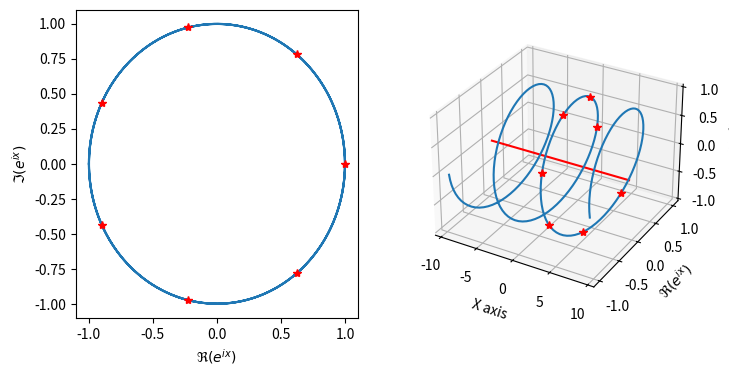

Reproduce this figure in Python. (Note: this script raises an exception after producing the figure.)
%matplotlib notebook
import numpy as np
import matplotlib.pyplot as plt
from mpl_toolkits.mplot3d import Axes3D

x = np.linspace(-3*np.pi,3*np.pi,200)
z = np.exp(1j*x)

# computing points 2*pi*m/n
n = 7
points = np.linspace(0, 2*np.pi, n, endpoint=False)
z_points = np.exp(1j*points)

fig = plt.figure(figsize=(8,4))

ax1 = plt.subplot(1,2,1);
ax1.plot(np.real(z), np.imag(z))
ax1.plot(np.real(z_points), np.imag(z_points), 'r*')
ax1.set_xlabel('$\Re(e^{ix})$')
ax1.set_ylabel('$\Im(e^{ix})$')

ax2 = fig.add_subplot(122, projection='3d')
ax2.plot(x,0*x,'r') # the input line
ax2.plot(x,np.real(z),np.imag(z))
ax2.plot(points,np.real(z_points), np.imag(z_points), 'r*')
ax2.set_xlabel('X axis')
ax2.set_ylabel('$\Re(e^{ix})$')
ax2.set_zlabel('$\Im(e^{ix})$')
plt.show()

# Run this cell to get an impression of how the histograms look

%matplotlib inline
import matplotlib.pyplot as plt
from imageio.v3 import imread

img1 = imread('images/schrift.png')
img2 = imread('images/pebbles.jpg') 

plt.figure(figsize=(15, 10)) 
plt.gray()
plt.subplot(2,2,1)
plt.axis('off')
plt.imshow(img1)
plt.subplot(2,2,2)
plt.hist(img1.flatten(), 256, (0, 255))
plt.subplot(2,2,3)
plt.axis('off')
plt.imshow(img2)
plt.subplot(2,2,4)
plt.hist(img2.flatten(), 256, (0, 255))
plt.show()

%matplotlib inline
import matplotlib.pyplot as plt
from imageio.v3 import imread

img = imread('images/pebbles.jpg') # 'pebbles.jpg' or 'schrift.png'

# BEGIN SOLUTION
from skimage.filters import threshold_otsu
thresh = threshold_otsu(img)
segments = img > thresh
# END SOLUTION

plt.figure(figsize=(15, 10))
plt.gray()
plt.subplot(3,1,1); plt.axis('off'); plt.imshow(img)
plt.subplot(3,1,2); plt.hist(img.flatten(), 256, (0,255))
plt.axvline(thresh, color='r')
plt.subplot(3,1,3); plt.axis('off'); plt.imshow(segments)
plt.show()

%matplotlib inline
import numpy as np
import matplotlib.pyplot as plt
from imageio.v3 import imread

img = imread('images/schrift.png').astype(float)/255
#img = imread('images/pebbles.png').astype(float)/255

## BEGIN SOLUTION
from scipy.ndimage import maximum_filter, uniform_filter
from skimage.filters import rank
from skimage.morphology import disk
from skimage.util import img_as_ubyte

plt.figure(figsize=(15, 10))
plt.gray()
plt.subplot(2,3,1); plt.axis('off'); plt.imshow(img)

plt.subplot(2,3,2); plt.axis('off')
#img_bg = maximum_filter(img,13)
img_bg = rank.maximum(rank.mean(img_as_ubyte(img), disk(5)), disk(13))/255.0
#img_bg = maximum_filter(uniform_filter(img, 5), 13)
plt.imshow(img_bg, vmin=0, vmax=1)

img_corrected = img / img_bg
img_corrected /= img_corrected.max()

plt.subplot(2,3,3); plt.axis('off')
plt.imshow(img_corrected)

# show histograms
plt.subplot(2,3,4); plt.hist(img.flatten(),256,(0,1))
plt.subplot(2,3,5); plt.hist(img_corrected.flatten(),256,(0,1))

# show result
plt.subplot(2,3,6); plt.imshow(img_corrected > .5)
plt.show()
## END SOLUTION

%matplotlib inline
import numpy as np
from scipy import ndimage
import matplotlib.pyplot as plt
from imageio.v3 import imread

img = imread('images/mermaid.png')

pyramid_image = img.copy() # change this!
# BEGIN SOLUTION
# create a 2D-kernel for smoothing
kernel = (1 / 16) * np.array([[0.87,3.91,6.44,3.91,0.87]])
kernel = kernel.T.dot(kernel)

def reduce(img, kernel):
    """Smoothes and subsamples image resulting in image of half the size
    
    Args:
        img (ndarray): Input image
        kernel (ndarray): Smoothing kernel.
    
    Returngs:
        img (ndarray): Input image reduced to half the size.
    """
    # the reduce operation is a combination of smoothing ...
    img = ndimage.convolve(img, kernel)
    # ... and subsampling (resizing)
    img = img[::2, ::2]
    return img

while min(img.shape) > 1:
    img = reduce(img, kernel)
    # now insert the resulting octave into the final image for visualization
    pyramid_image[ img.shape[0] + 1, :img.shape[1] + 1] = 0
    pyramid_image[:img.shape[0] + 1,  img.shape[1] + 1] = 0
    pyramid_image[:img.shape[0],     :img.shape[1]    ] = img
# END SOLUTION

plt.figure(figsize=(15,10))
plt.gray()
plt.imshow(pyramid_image)
plt.show()

%matplotlib inline
import numpy as np
from scipy import ndimage
import matplotlib.pyplot as plt
from imageio.v3 import imread

img = imread('images/mermaid.png')

steps = 4
pyramid_image = np.zeros((img.shape[0] + (2 ** steps), img.shape[1] + (2 ** steps)))
# BEGIN SOLUTION

assert 'kernel' in globals(), "You should run part b) before part c) to define reduce!"

# two 1D-kernels for expand:
kernel1 = (1 / 8.28) * np.array([[0.87, 6.44, 0.87]])
kernel2 = (1 / 7.82) * np.array([[3.91, 3.91]])


def expand1(img, kernel1, kernel2):
    """Expands image using 2D kernels
    
    Args:
        img (ndarray): Input image.
        kernel1 (1d ndarray): First kernel.
        kernel2 (1d ndarray): Second kernel.
    
    Returns:
        result (ndarray): The expanded image.
    """
    # the reduce operation has to distinguish even and odd columns/rows
    result = np.empty((img.shape[0]*2,img.shape[1]*2))
    result[ ::2,   ::2] = ndimage.convolve(img, kernel1.T.dot(kernel1))
    result[ ::2,  1::2] = ndimage.convolve(img, kernel1.T.dot(kernel2))
    result[1::2,   ::2] = ndimage.convolve(img, kernel2.T.dot(kernel1))
    result[1::2,  1::2] = ndimage.convolve(img, kernel2.T.dot(kernel2))
    return result

# alternative implementation: 
def expand2(img, kernel1, kernel2):
    """Expands image using 1D kernels
    
    Args:
        img (ndarray): Input image.
        kernel1 (1d ndarray): First kernel.
        kernel2 (1d ndarray): Second kernel.
    
    Returns:
        result (ndarray): The expanded image.
    """
    temp = np.empty((img.shape[0]*2, img.shape[1]))
    temp[ ::2, :] = ndimage.convolve(img, kernel1.T)
    temp[1::2, :] = ndimage.convolve(img, kernel2.T)

    result = np.empty((temp.shape[0], temp.shape[1]*2))  
    result[:,  ::2] = ndimage.convolve(temp, kernel1)
    result[:, 1::2] = ndimage.convolve(temp, kernel2)
    return result

for _ in range(steps):
    img = reduce(img, kernel)
    
pyramid_image[:img.shape[0], :img.shape[1]] = img
for _ in range(steps):
    img = expand1(img, kernel1, kernel2)
    pyramid_image[((img.shape[0] // 2) + 1):img.shape[0], :img.shape[1]] = img[img.shape[0] // 2 + 1:, :]
    pyramid_image[:img.shape[0], (img.shape[1] // 2 + 1):img.shape[1]] = img[:, img.shape[1] // 2 + 1:]

# END SOLUTION

plt.figure(figsize=(15,10))
plt.gray()
plt.imshow(pyramid_image)
plt.show()

%matplotlib inline
import numpy as np
import matplotlib.pyplot as plt
from imageio.v3 import imread

img = imread('images/mermaid.png')

pyramid_image = np.zeros(img.shape)
# BEGIN SOLUTION
assert 'kernel' in globals(), "You should run part b) before part d) to define reduce!"
assert 'kernel1' in globals(), "You should run part c) before part d) to define expand!"

while min(img.shape) > 1:
    r = reduce(img,kernel)
    e = expand1(r, kernel1,kernel2)
    d = img - e[:img.shape[0], :img.shape[1]]
    # Now insert the resulting octave into the final image for visualization.
    pyramid_image[:d.shape[0],    :d.shape[1]] = d
    pyramid_image[d.shape[0] - 1, :d.shape[1]-1] = d.min()
    pyramid_image[:d.shape[0] - 1, d.shape[1]-1] = d.min()
    img = r

# END SOLUTION
plt.figure(figsize=(15,10))
plt.gray()
plt.imshow(pyramid_image)
plt.show()

%matplotlib inline
import numpy as np
import matplotlib.pyplot as plt
from imageio.v2 import imread


img = imread('./images/segments.png')
# Choosing a large image region lengthens computation time
img = img[64:128,64:128]

# compute the `label` array by implementing "region merging"
# BEGIN SOLUTION

# Initialize the region adjacency graph (RAG).
# Such a graph consists of nodes and edges:
#   - each node will be identifed by a unique label (integer number).
#   - edges will be computed on the fly: neighboring pixel with different label will constitute an edge.
# In the beginning, each pixel will be a segment, i.e. a node in the RAG:
label = np.random.permutation(img.size).reshape(img.shape)
print("Initialization from image with shape {}: {} segments (=pixels)".format(img.shape, label.size))

# We also introduce two auxiliary arrays to hold the minimum and maximum gray value in each region:
minval = img.copy()
maxval = img.copy()


# Define a homgeneity criterion:
# A region will be considered homogenous, if its minimal and maximal grayvalues do not differ more than
# a given threshold.
def homogenous(coords, threshold):
    """
    Check if two regions, identified by two (neighboring) coordinate pairs, together fulfill the
    homogeneity criterion.
    
    This function makes use of the global auxiliary arrays 'maxval' and 'minval'.
    
    Args: 
        coords (list): List of coordinate tuples.
        threshold (float): Maximum allowed distance between min and max values at positions given in coords.
        
    Returns:
        (bool): True, if homogenous; else false.
    """
    return max(maxval[coords]) - min(minval[coords]) <= threshold


def merge(coords):
    """
    Merge two regions. The regions are identified by two coordinates, providing points in these regions.
    This function will adapt the global array 'label' to reflect the merge. It will also update the
    auxiliary arrays 'minval' and 'maxval' accordingly.
    
    Args:
        coords (list): List of two coordinate tuples.
        
    Returns:
    
    """
    # Get the labels for their regions to be merged.
    l1, l2 = label[coords]
    
    # get the indices of all pixels belonging to the merged region
    r = (label == l2) | (label == l1)
    
    # set all labels in the merged region to label l1
    label[r] = l1
    
    # also update the auxiliary array.
    minval[r] = min(minval[coords])
    maxval[r] = max(maxval[coords])


# Perform region merging: 
# At each iteration merge regions that fulfill the homogeneity condition for a given threshold
# (max_diff = maximal difference between gray values in merged region)
for max_diff in range(0, 80, 5):

    # Horizontal:
    for i in np.argwhere(label[:, :-1] != label[:, 1:]):
    
        coords = tuple(c for c in zip(i, i + (0, 1)))
        if homogenous(coords, max_diff):
            merge(coords)
    print("After horizontal merge (threshold = {}): {} segments.".format(max_diff,np.unique(label).size))

    # Vertical:
    for i in np.argwhere(label[:-1,:] != label[1:,:]):
        coords = tuple(c for c in zip(i,i + (1,0)))
        if homogenous(coords, max_diff):
            merge(coords)
    print("After vertical merge (threshold = {}): {} segments.".format(max_diff,np.unique(label).size))

# END SOLUTION

plt.figure(figsize=(12, 12))
plt.gray()
plt.subplot(1,2,1)
plt.imshow(img)
plt.subplot(1,2,2)
plt.imshow(label, cmap='prism')
plt.show()